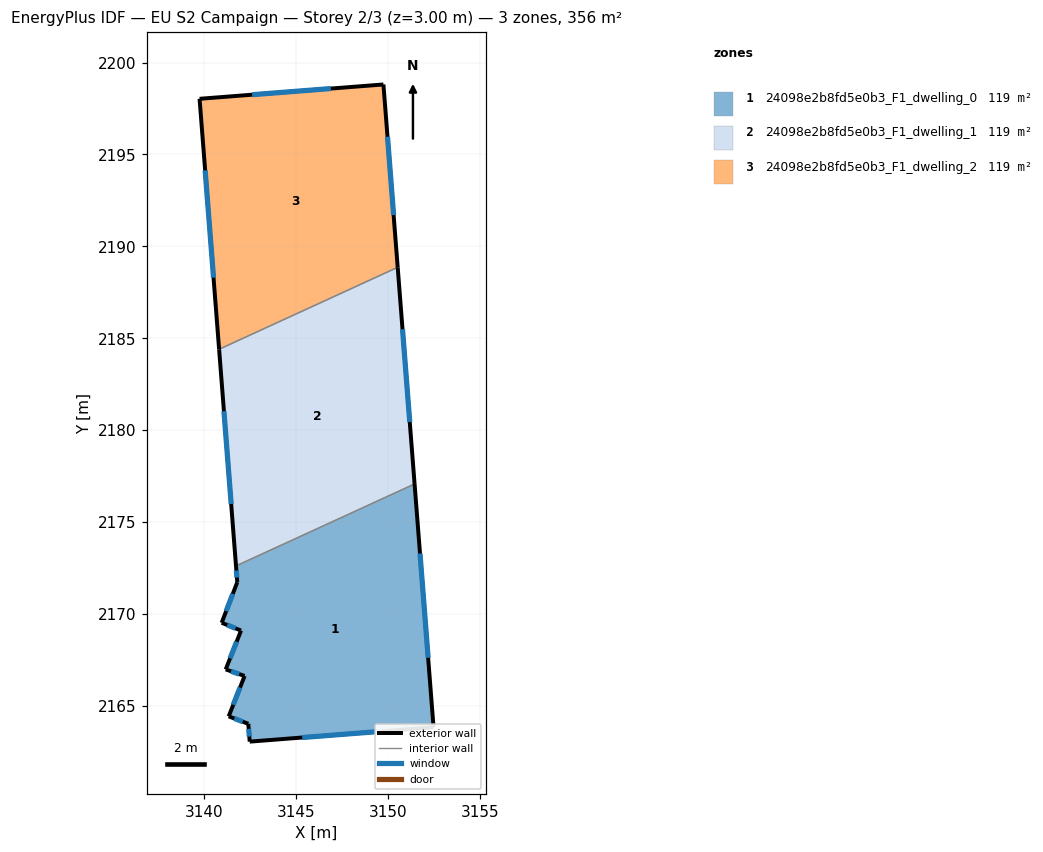
=== STOREY PLAN SPEC (per zone: floor XY polygon, exterior-wall plan segments, windows/doors) ===
zone 1: 24098e2b8fd5e0b3_F1_dwelling_0  (118.6 m²)
  floor: (3151.44, 2177.08) (3152.47, 2163.84) (3142.47, 2163.06) (3142.39, 2164.03) (3141.33, 2164.43) (3142.19, 2166.63) (3141.16, 2166.99) (3142.00, 2169.10) (3140.94, 2169.52) (3141.79, 2171.73) (3141.72, 2172.62)
  exterior wall: (3141.16, 2166.99) – (3142.19, 2166.63)  [1.1 m]
    window: (3141.46, 2166.88) – (3141.90, 2166.73)  [0.6 m²]
  exterior wall: (3142.00, 2169.10) – (3141.16, 2166.99)  [2.3 m]
    window: (3141.76, 2168.50) – (3141.40, 2167.59)  [1.3 m²]
  exterior wall: (3140.94, 2169.52) – (3142.00, 2169.10)  [1.1 m]
    window: (3141.24, 2169.40) – (3141.70, 2169.22)  [0.6 m²]
  exterior wall: (3141.79, 2171.73) – (3140.94, 2169.52)  [2.4 m]
    window: (3141.55, 2171.10) – (3141.19, 2170.15)  [1.3 m²]
  exterior wall: (3141.72, 2172.62) – (3141.79, 2171.73)  [0.9 m]
    window: (3141.74, 2172.36) – (3141.77, 2171.98)  [0.5 m²]
  exterior wall: (3152.47, 2163.84) – (3151.44, 2177.08)  [13.3 m]
    window: (3152.18, 2167.62) – (3151.73, 2173.29)  [7.3 m²]
  exterior wall: (3142.47, 2163.06) – (3152.47, 2163.84)  [10.0 m]
    window: (3145.33, 2163.28) – (3149.61, 2163.62)  [5.5 m²]
  exterior wall: (3142.39, 2164.03) – (3142.47, 2163.06)  [1.0 m]
    window: (3142.41, 2163.75) – (3142.45, 2163.34)  [0.5 m²]
  exterior wall: (3141.33, 2164.43) – (3142.39, 2164.03)  [1.1 m]
    window: (3141.63, 2164.32) – (3142.09, 2164.14)  [0.6 m²]
  exterior wall: (3142.19, 2166.63) – (3141.33, 2164.43)  [2.4 m]
    window: (3141.94, 2166.00) – (3141.57, 2165.06)  [1.3 m²]
  interior walls: 1
zone 2: 24098e2b8fd5e0b3_F1_dwelling_1  (118.6 m²)
  floor: (3150.52, 2188.86) (3151.44, 2177.08) (3141.72, 2172.62) (3140.80, 2184.40)
  exterior wall: (3140.80, 2184.40) – (3141.72, 2172.62)  [11.8 m]
    window: (3141.07, 2181.03) – (3141.46, 2175.98)  [6.5 m²]
  exterior wall: (3151.44, 2177.08) – (3150.52, 2188.86)  [11.8 m]
    window: (3151.18, 2180.44) – (3150.78, 2185.49)  [6.5 m²]
  interior walls: 2
zone 3: 24098e2b8fd5e0b3_F1_dwelling_2  (118.6 m²)
  floor: (3149.74, 2198.81) (3150.52, 2188.86) (3140.80, 2184.40) (3139.74, 2198.03)
  exterior wall: (3139.74, 2198.03) – (3140.80, 2184.40)  [13.7 m]
    window: (3140.04, 2194.13) – (3140.50, 2188.30)  [7.5 m²]
  exterior wall: (3149.74, 2198.81) – (3139.74, 2198.03)  [10.0 m]
    window: (3146.89, 2198.59) – (3142.60, 2198.25)  [5.5 m²]
  exterior wall: (3150.52, 2188.86) – (3149.74, 2198.81)  [10.0 m]
    window: (3150.30, 2191.70) – (3149.96, 2195.97)  [5.5 m²]
  interior walls: 1

=== DERIVED (storey summary) ===
Building: EU S2 Campaign
Storey: 2 of 3  (floor level z = 3.00 m)
Storey gross floor area: 355.8 m²
Zones on this storey: 3
  - 24098e2b8fd5e0b3_F1_dwelling_0: floor 118.6 m²; exterior wall 35.5 m (106.6 m²); 10 window(s) 19.6 m²; WWR 18.4%
  - 24098e2b8fd5e0b3_F1_dwelling_1: floor 118.6 m²; exterior wall 23.6 m (70.9 m²); 2 window(s) 13.0 m²; WWR 18.4%
  - 24098e2b8fd5e0b3_F1_dwelling_2: floor 118.6 m²; exterior wall 33.7 m (101.0 m²); 3 window(s) 18.6 m²; WWR 18.4%
Zone adjacency (shared interzone walls):
  - 24098e2b8fd5e0b3_F1_dwelling_0 ↔ 24098e2b8fd5e0b3_F1_dwelling_1
  - 24098e2b8fd5e0b3_F1_dwelling_1 ↔ 24098e2b8fd5e0b3_F1_dwelling_2